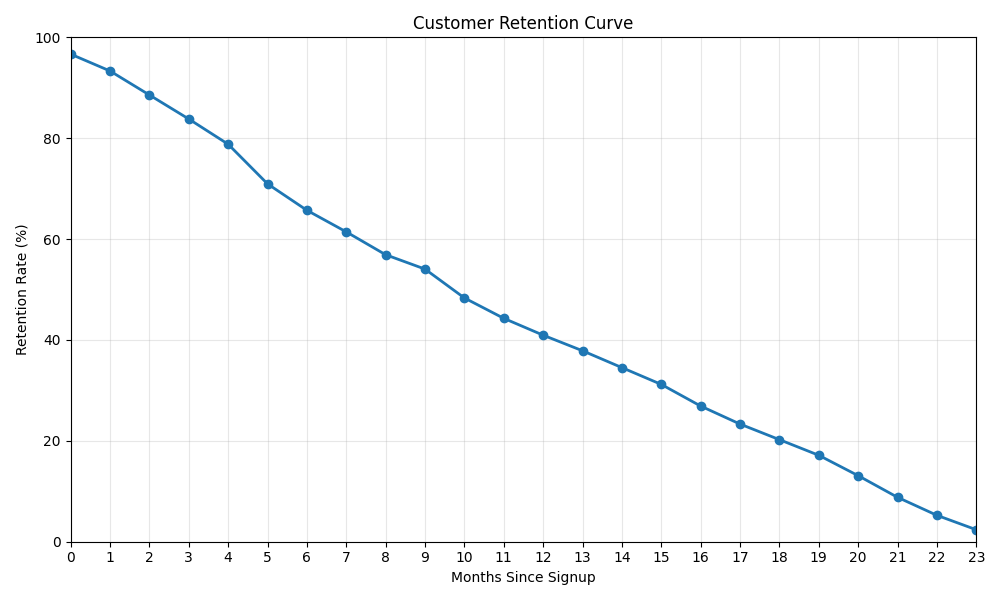

Source data for this figure (header and first rows):
MonthNo, ActiveCustomers, RetentionRate
0, 406, 96.67
1, 392, 93.33
2, 372, 88.57
3, 352, 83.81
4, 331, 78.81
5, 298, 70.95
6, 276, 65.71
7, 258, 61.43
8, 239, 56.9
9, 227, 54.05
10, 203, 48.33
11, 186, 44.29
12, 172, 40.95
13, 159, 37.86
14, 145, 34.52
15, 131, 31.19
16, 113, 26.9
17, 98, 23.33
18, 85, 20.24
19, 72, 17.14
20, 55, 13.1
21, 37, 8.81
22, 22, 5.24
23, 10, 2.38
24291, 1, 0.24
24292, 1, 0.24
24293, 1, 0.24
24294, 1, 0.24
24295, 1, 0.24
24296, 1, 0.24
24297, 1, 0.24
24298, 1, 0.24
24299, 2, 0.48
24300, 2, 0.48
24301, 2, 0.48
24302, 2, 0.48
24303, 2, 0.48
24304, 3, 0.71
24305, 5, 1.19
24306, 5, 1.19
24307, 5, 1.19
24308, 5, 1.19
24309, 5, 1.19
24310, 5, 1.19
24311, 5, 1.19
24312, 5, 1.19
24313, 5, 1.19
